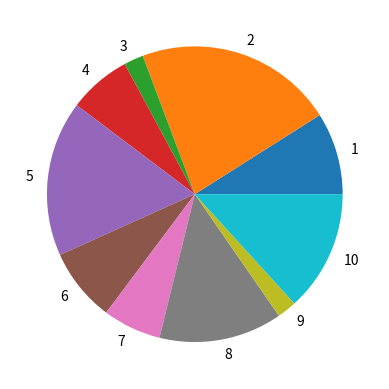

Reproduce this figure in Python.
import matplotlib.pyplot as plt
from random import randint

def pie(n):
    labels = []
    values = []
    for i in range(1, n + 1):
        labels.append(i)
    a = 0
    for i in range(n):
        values.append(randint(1, 100))
        a += values[i]
    b = 0
    for i in range(n-1):
        b += values[i]
    if a < 100:
        values[-1] = 100 - b
    for i in range(n):
        a += values[i]
    plt.pie(values, labels=labels)
    plt.show()

pie(10)